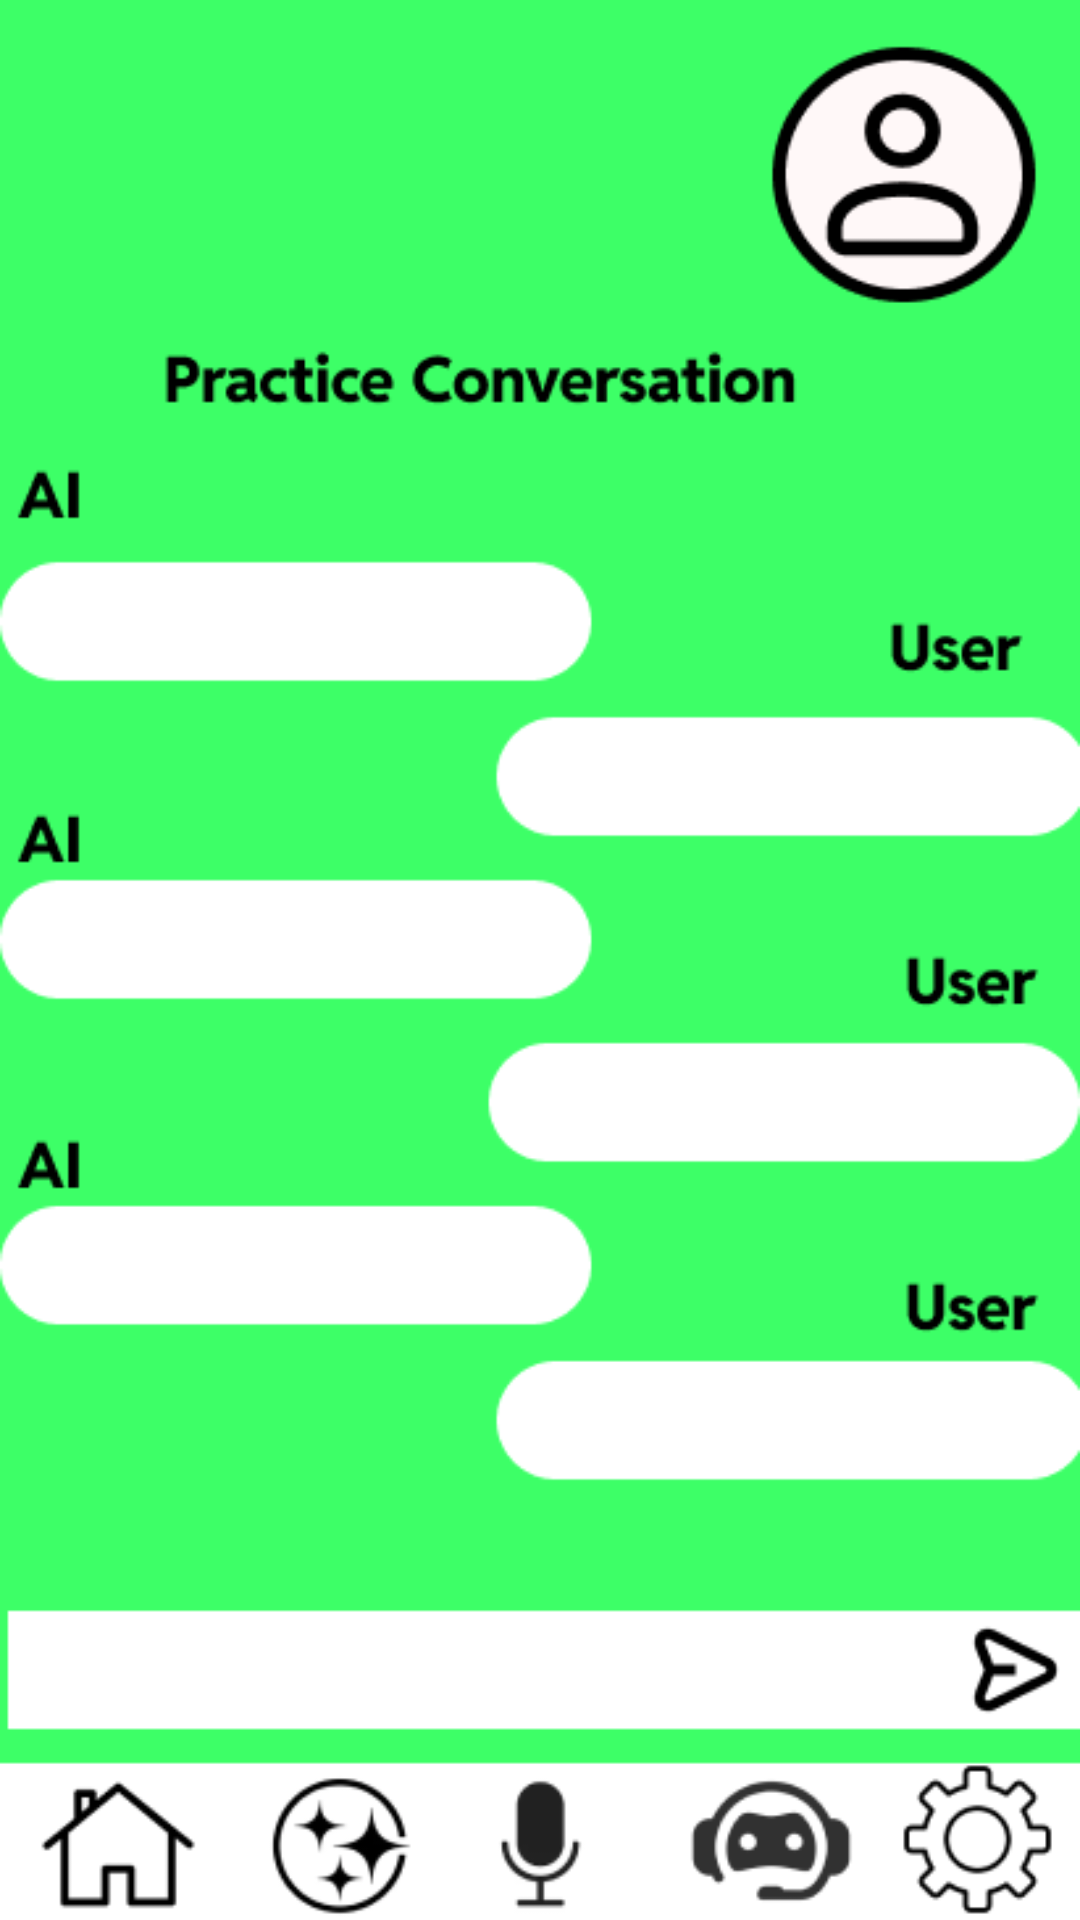

The Android layout XML behind this screen, and the referenced resources:
<!-- AndroidManifest.xml: application theme Theme.LangFusion -->
<!-- res/layout/chatbox_screen.xml -->
<?xml version="1.0" encoding="utf-8"?>
<RelativeLayout xmlns:android="http://schemas.android.com/apk/res/android"
    android:layout_width="match_parent"
    android:layout_height="match_parent">

    <ImageView
        android:id="@+id/chatbox_image"
        android:layout_width="match_parent"
        android:layout_height="match_parent"
        android:scaleType="centerCrop"
        android:src="@drawable/img_5"
        android:contentDescription="@drawable/img_5"
        />

</RelativeLayout>
<!-- resources referenced by this layout -->
<resources>
  <!-- drawable img_5: png bitmap (drawable, 23404 bytes) -->
  <style name="Theme.LangFusion" parent="android:Theme.Material.Light.NoActionBar" />
</resources>
